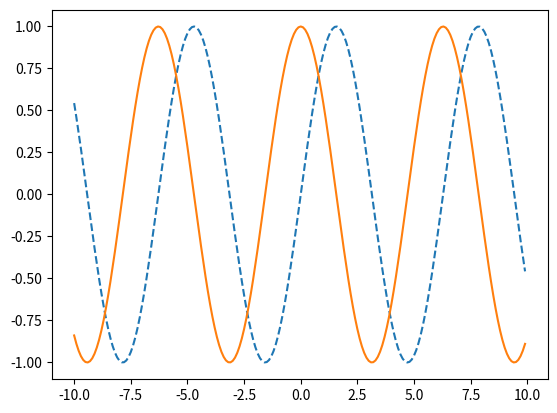

The matplotlib source for this figure:
import numpy as np
import matplotlib.pyplot as plt

x=np.arange(-10,10,0.1)
y=np.sin(x)
y2=np.cos(x)

plt.plot(x, y,linestyle="--")
plt.plot(x, y2)
plt.show()
